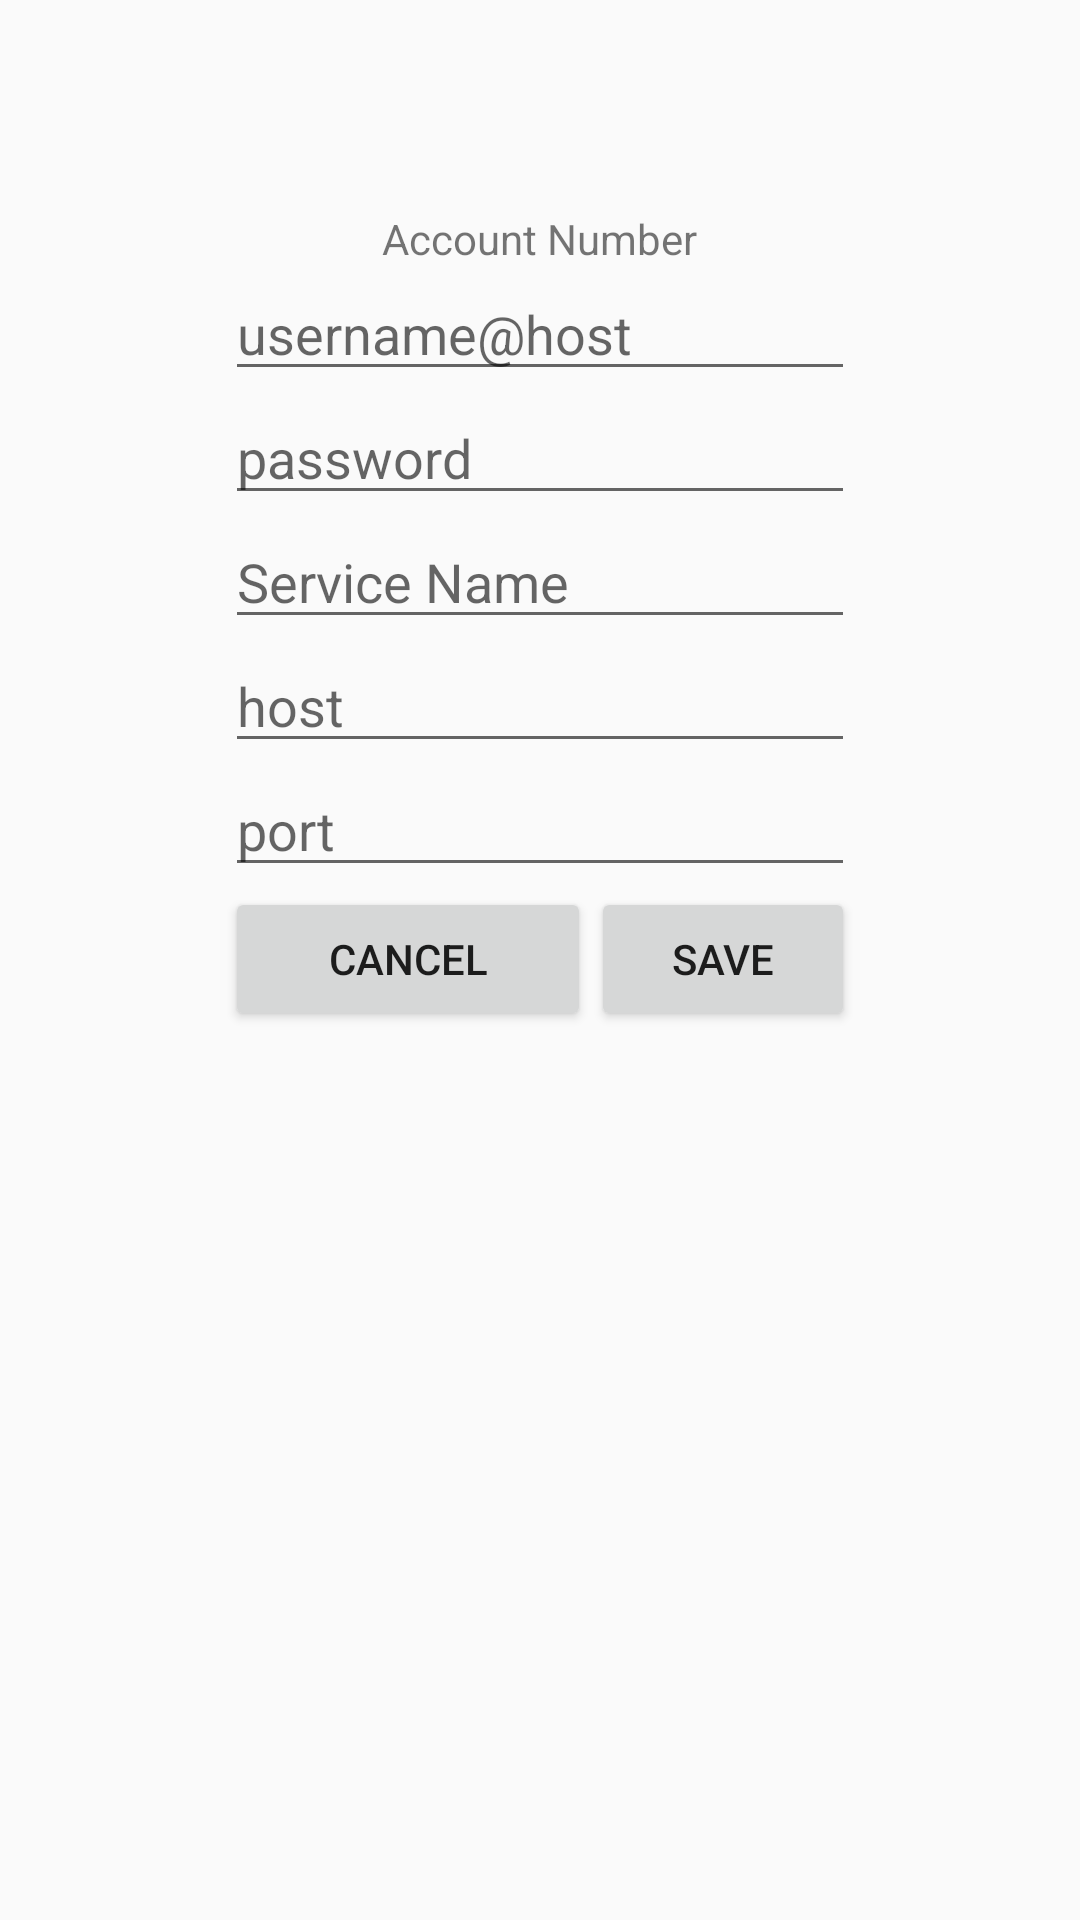

Layout XML and referenced resources for this Android screen:
<!-- AndroidManifest.xml: application theme DefaultMaterialTheme -->
<!-- res/layout/fragment_accounts_item.xml -->
<?xml version="1.0" encoding="utf-8"?>
<RelativeLayout xmlns:android="http://schemas.android.com/apk/res/android"
    android:layout_width="match_parent"
    android:layout_height="match_parent"
    android:orientation="vertical">

    <FrameLayout
        android:layout_width="match_parent"
        android:layout_height="match_parent">

        <RelativeLayout
            android:layout_width="fill_parent"
            android:layout_height="fill_parent">

            <EditText
                android:id="@+id/service_name"
                android:layout_width="wrap_content"
                android:layout_height="wrap_content"
                android:layout_alignEnd="@+id/password"
                android:layout_alignStart="@+id/password"
                android:layout_below="@+id/password"
                android:layout_gravity="center_horizontal"
                android:hint="Service Name"
                android:singleLine="true" />

            <EditText
                android:id="@+id/username"
                android:layout_width="wrap_content"
                android:layout_height="wrap_content"
                android:layout_below="@+id/account_number"
                android:layout_centerHorizontal="true"
                android:ems="10"
                android:hint="username@host"
                android:inputType="textEmailAddress"
                android:singleLine="true" />

            <EditText
                android:id="@+id/password"
                android:layout_width="wrap_content"
                android:layout_height="wrap_content"
                android:layout_alignStart="@+id/username"
                android:layout_below="@+id/username"
                android:ems="10"
                android:hint="password"
                android:inputType="textPassword"
                android:singleLine="true" />

            <EditText
                android:id="@+id/host"
                android:layout_width="wrap_content"
                android:layout_height="wrap_content"
                android:layout_alignEnd="@+id/service_name"
                android:layout_alignStart="@+id/service_name"
                android:layout_below="@+id/service_name"
                android:layout_gravity="center_horizontal"
                android:hint="host"
                android:singleLine="true" />

            <Button
                android:id="@+id/save"
                android:layout_width="wrap_content"
                android:layout_height="wrap_content"
                android:layout_alignEnd="@+id/port"
                android:layout_below="@+id/port"
                android:layout_gravity="center_horizontal"
                android:text="Save" />

            <Button
                android:id="@+id/cancel"
                android:layout_width="wrap_content"
                android:layout_height="wrap_content"
                android:layout_alignStart="@+id/port"
                android:layout_alignTop="@+id/save"
                android:layout_gravity="center_horizontal"
                android:layout_toStartOf="@+id/save"
                android:text="Cancel" />

            <EditText
                android:id="@+id/port"
                android:layout_width="wrap_content"
                android:layout_height="wrap_content"
                android:layout_alignStart="@+id/host"
                android:layout_below="@+id/host"
                android:layout_gravity="center"
                android:ems="10"
                android:hint="port"
                android:inputType="number"
                android:singleLine="true" />

            <TextView
                android:id="@+id/account_number"
                android:layout_width="wrap_content"
                android:layout_height="wrap_content"
                android:layout_alignParentTop="true"
                android:layout_centerHorizontal="true"
                android:layout_marginTop="70dp"
                android:text="Account Number" />
        </RelativeLayout>
    </FrameLayout>

</RelativeLayout>
<!-- resources referenced by this layout -->
<resources>
  <style name="DefaultMaterialTheme" parent="DefaultMaterialTheme.Base">
  
      </style>
  <style name="DefaultMaterialTheme.Base" parent="Theme.AppCompat.Light.NoActionBar">
          <item name="android:windowNoTitle">true</item>
          <item name="android:windowActionBar">false</item>
          <item name="windowActionBar">false</item>
          <item name="android:colorPrimary">@color/colorPrimary</item>
          <item name="android:colorPrimaryDark">@color/colorPrimaryDark</item>
          <item name="android:colorAccent">@color/colorAccent</item>
      </style>
  <color name="colorPrimary">#64B6AC</color>
  <color name="colorPrimaryDark">#5D737E</color>
  <color name="colorAccent">#C0FDFB</color>
</resources>
